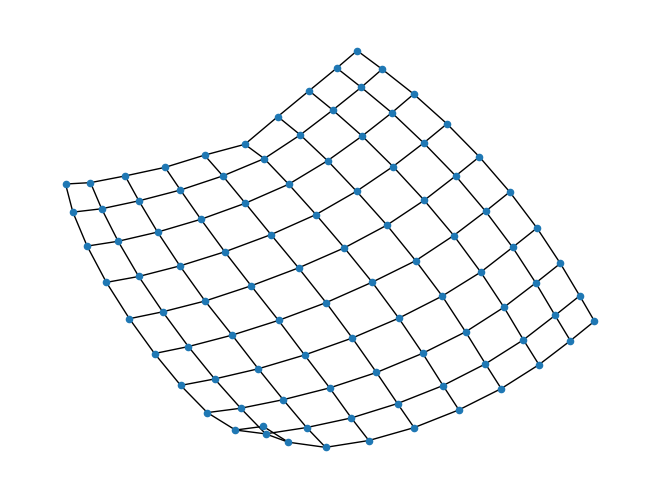

Python code for this plot:
#!/usr/bin/env python3
# trunc8 did this

import matplotlib.pyplot as plt
import numpy as np
import networkx as nx

L=10

G = nx.grid_2d_graph(L,L)
nx.draw(G,node_size=20)
plt.show()
